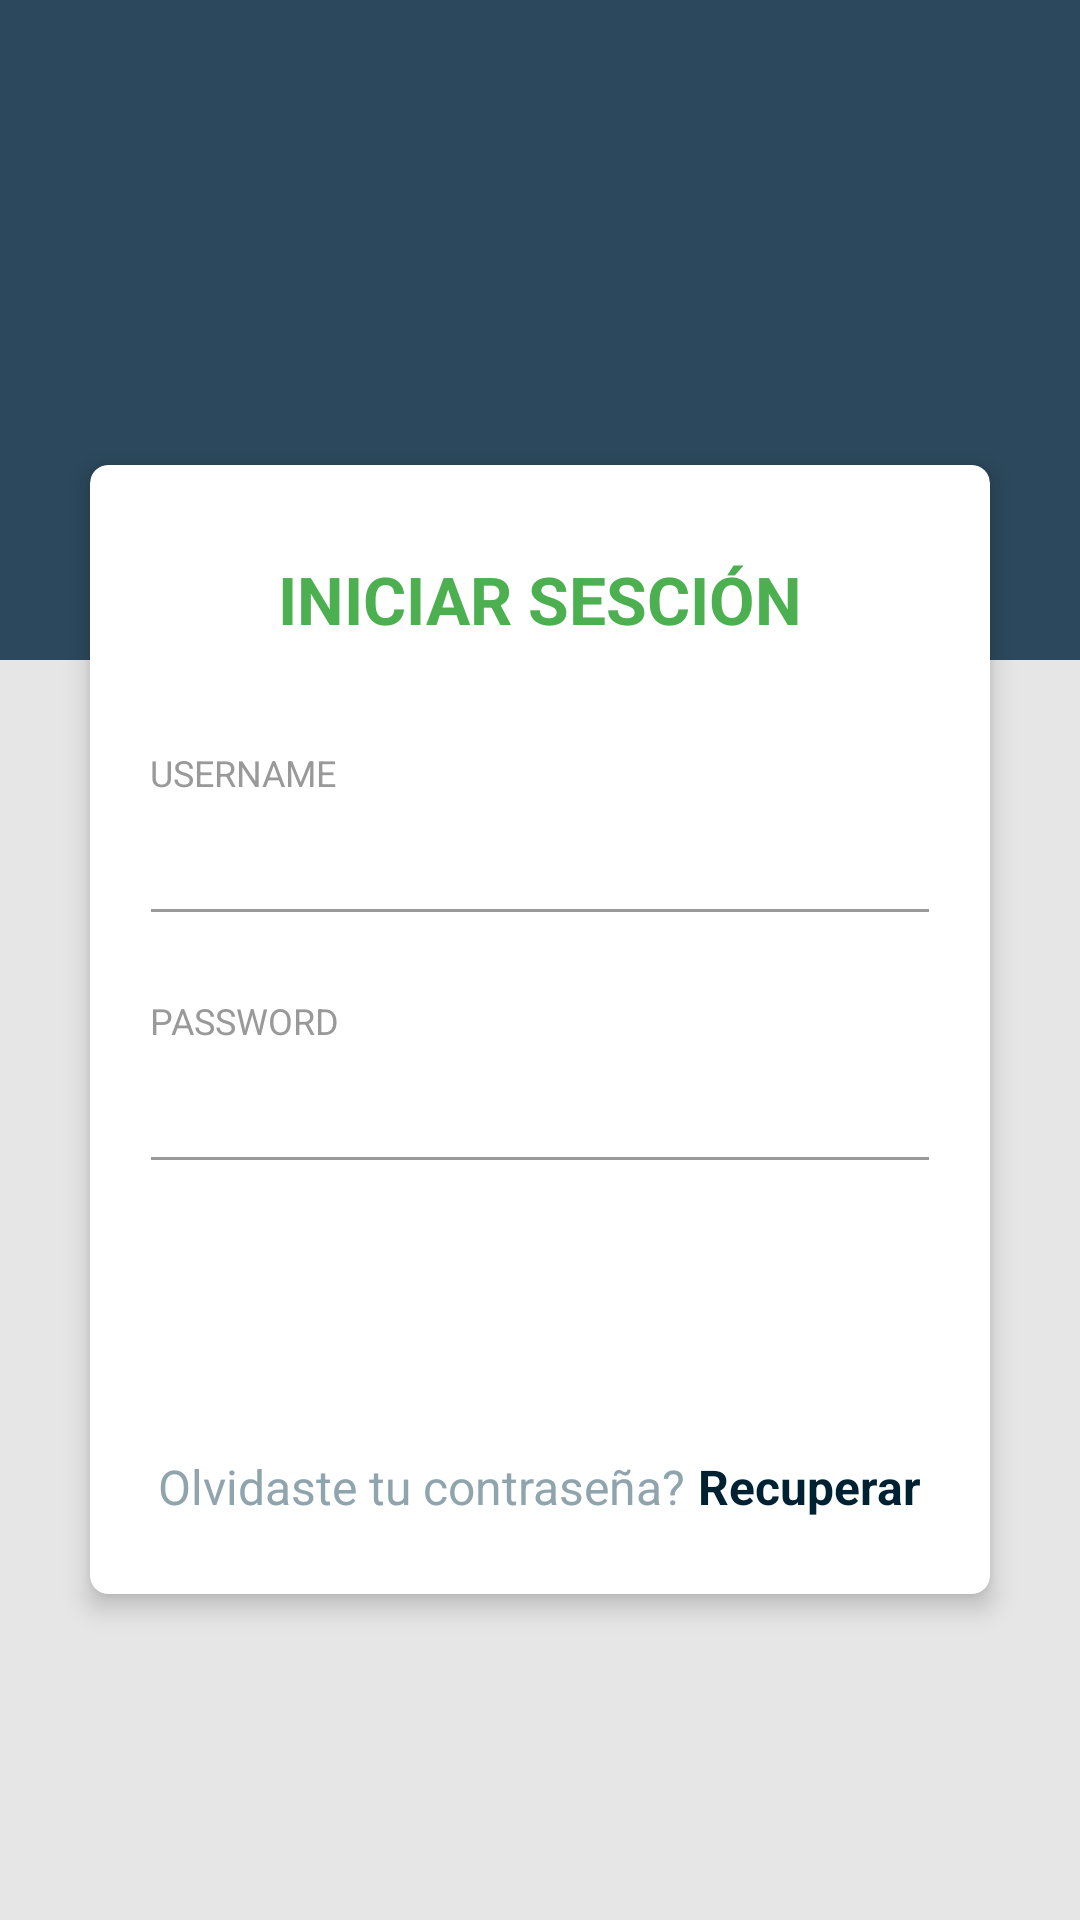

The Android layout XML behind this screen, and the referenced resources:
<!-- AndroidManifest.xml: activity theme SplashTheme -->
<!-- res/layout/activity_login.xml -->
<?xml version="1.0" encoding="utf-8"?>
<RelativeLayout xmlns:android="http://schemas.android.com/apk/res/android"
    xmlns:app="http://schemas.android.com/apk/res-auto"
    android:layout_width="match_parent"
    android:layout_height="match_parent"
    android:background="@color/grey_10">

    <View
        android:layout_width="match_parent"
        android:layout_height="220dp"
        android:background="@color/colorPrimary" />

    <LinearLayout
        android:layout_width="match_parent"
        android:layout_height="match_parent"
        android:layout_centerInParent="true"
        android:orientation="vertical"
        android:padding="@dimen/spacing_mlarge">

        <ImageView
            android:layout_width="90dp"
            android:layout_height="90dp"
            android:layout_gravity="center_horizontal"
            android:layout_marginBottom="@dimen/spacing_mlarge"
            android:layout_marginTop="@dimen/spacing_large"
            android:src="@drawable/restoapplogo"
            android:tint="@android:color/white" />

        <androidx.cardview.widget.CardView
            android:layout_width="match_parent"
            android:layout_height="wrap_content"
            android:layout_margin="@dimen/spacing_middle"
            android:visibility="visible"
            app:cardCornerRadius="6dp"
            app:cardElevation="5dp">

            <LinearLayout
                android:layout_width="match_parent"
                android:layout_height="wrap_content"
                android:orientation="vertical"
                android:padding="@dimen/spacing_mlarge">

                <TextView
                    android:layout_width="wrap_content"
                    android:layout_height="wrap_content"
                    android:layout_gravity="center_horizontal"
                    android:layout_marginBottom="@dimen/spacing_xlarge"
                    android:layout_marginTop="@dimen/spacing_middle"
                    android:text="INICIAR SESCIÓN"
                    android:textAppearance="@style/Base.TextAppearance.AppCompat.Large"
                    android:textColor="@color/green_500"
                    android:textStyle="bold" />

                <TextView
                    android:layout_width="wrap_content"
                    android:layout_height="wrap_content"
                    android:text="USERNAME"
                    android:textAlignment="center"
                    android:textAppearance="@style/Base.TextAppearance.AppCompat.Caption"
                    android:textColor="@color/grey_40" />

                <com.google.android.material.textfield.TextInputEditText
                    android:id="@+id/et_user"
                    android:layout_width="match_parent"
                    android:layout_height="wrap_content"
                    android:layout_marginLeft="-4dp"
                    android:layout_marginRight="-4dp"
                    android:inputType="textEmailAddress"
                    android:maxLength="50"
                    android:maxLines="1"
                    android:singleLine="true"
                    android:textAppearance="@style/Base.TextAppearance.AppCompat.Large"
                    android:textColor="@color/colorBlack"
                    android:textStyle="normal"
                    android:theme="@style/EditText.Grey" />

                <View
                    android:layout_width="0dp"
                    android:layout_height="@dimen/spacing_mlarge" />

                <TextView
                    android:layout_width="wrap_content"
                    android:layout_height="wrap_content"
                    android:text="PASSWORD"
                    android:textAlignment="center"
                    android:textAppearance="@style/Base.TextAppearance.AppCompat.Caption"
                    android:textColor="@color/grey_40" />

                <com.google.android.material.textfield.TextInputEditText
                    android:id="@+id/et_pw"
                    android:layout_width="match_parent"
                    android:layout_height="wrap_content"
                    android:layout_marginLeft="-4dp"
                    android:layout_marginRight="-4dp"
                    android:inputType="numberPassword"
                    android:maxLength="6"
                    android:maxLines="1"
                    android:singleLine="true"
                    android:textAppearance="@style/Base.TextAppearance.AppCompat.Large"
                    android:textColor="@color/colorBlack"
                    android:textStyle="normal"
                    android:theme="@style/EditText.Grey" />

                <View
                    android:layout_width="0dp"
                    android:layout_height="@dimen/spacing_mlarge" />

                <Button
                    android:id="@+id/btnIngresar"
                    android:layout_width="match_parent"
                    android:layout_height="55dp"
                    android:layout_marginLeft="-4dp"
                    android:layout_marginRight="-4dp"
                    android:background="@drawable/btn_rounded_primary"
                    android:text="I N G R E S A R"
                    android:textAllCaps="false"
                    android:textColor="@android:color/white"
                    android:textStyle="bold"
                    android:onClick="ingresar"/>

                <LinearLayout
                    android:layout_width="match_parent"
                    android:layout_height="wrap_content"
                    android:layout_marginBottom="@dimen/spacing_medium"
                    android:layout_marginTop="@dimen/spacing_large"
                    android:gravity="center"
                    android:orientation="horizontal">

                    <TextView
                        android:layout_width="wrap_content"
                        android:layout_height="wrap_content"
                        android:text="Olvidaste tu contraseña? "
                        android:textAppearance="@style/Base.TextAppearance.AppCompat.Subhead"
                        android:textColor="@color/blue_grey_300" />

                    <TextView
                        android:id="@+id/sign_up"
                        android:layout_width="wrap_content"
                        android:layout_height="wrap_content"
                        android:clickable="true"
                        android:text="Recuperar"
                        android:textAppearance="@style/Base.TextAppearance.AppCompat.Subhead"
                        android:textColor="@color/colorPrimaryDark"
                        android:textStyle="bold" />

                </LinearLayout>

            </LinearLayout>
        </androidx.cardview.widget.CardView>

        <View
            android:layout_width="0dp"
            android:layout_height="@dimen/spacing_large" />

    </LinearLayout>

</RelativeLayout>
<!-- resources referenced by this layout -->
<resources>
  <color name="blue_grey_300">#90A4AE</color>
  <color name="colorBlack">#000000</color>
  <color name="colorPrimary">#2c485c</color>
  <color name="colorPrimaryDark">#002132</color>
  <color name="green_500">#4CAF50</color>
  <color name="grey_10">#e6e6e6</color>
  <color name="grey_40">#999999</color>
  <dimen name="spacing_large">15dp</dimen>
  <dimen name="spacing_medium">5dp</dimen>
  <dimen name="spacing_middle">10dp</dimen>
  <dimen name="spacing_mlarge">20dp</dimen>
  <dimen name="spacing_xlarge">35dp</dimen>
  <style name="EditText.Grey" parent="@style/AppTheme">
          <item name="colorControlActivated">@color/grey_60</item>
          <item name="colorControlHighlight">@color/grey_60</item>
          <item name="colorControlNormal">@color/grey_40</item>
      </style>
  <style name="SplashTheme" parent="AppTheme.NoActionBar">
          <item name="android:windowBackground">@drawable/splash</item>
      </style>
  <style name="AppTheme" parent="Theme.AppCompat.Light.DarkActionBar">
          
          <item name="colorPrimary">@color/colorPrimary</item>
          <item name="colorPrimaryDark">@color/colorPrimaryDark</item>
          <item name="colorAccent">@color/colorAccent</item>
      </style>
  <color name="grey_60">#666666</color>
  <style name="AppTheme.NoActionBar">
          <item name="windowActionBar">false</item>
          <item name="windowNoTitle">true</item>
      </style>
  <!-- drawable splash (drawable) -->
  <?xml version="1.0" encoding="utf-8"?>
  <layer-list xmlns:android="http://schemas.android.com/apk/res/android">
      <item android:drawable="@android:color/white"/>
      <item>
          <bitmap
              android:gravity="center"
              android:src="@mipmap/ic_restoapp_circle"/>
      </item>
  </layer-list>
  <color name="colorAccent">#587389</color>
</resources>
